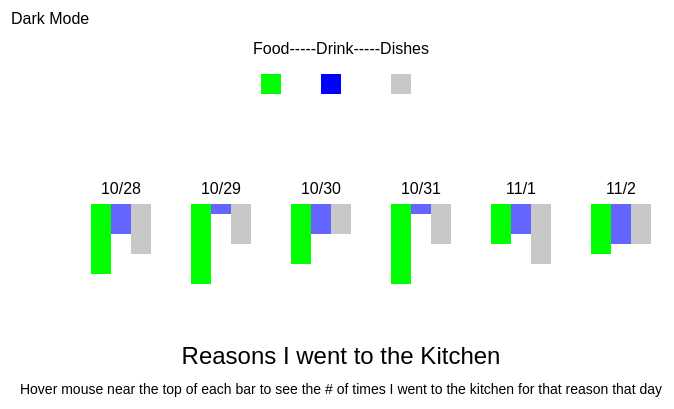
D3 v6 page, settled after 360 driven frames (6 s of simulated time); the page loaded 1 data file(s).




let myData = d3.csv("Data.csv").then(function(myData) {
  console.log(myData);
  init(myData);
});


function init(elements) {


  let canvasW = 700;
  let canvasH = 400;
  let darkModeOn = false;

  let margin = 50;
  let w = canvasW - (margin * 2);
  let h = canvasH - (margin * 2);
  let xinc = w / 6;
  let yinc = h / 10;

  let svg = d3.select("body").append("svg")
    .attr("width", canvasW)
    .attr("height", canvasH)
    .style("background-color", d3.color("rgba(255, 255, 255, 1)"))
    ;

  let foodrects = svg.selectAll()
    .data(elements)
    .enter() 
    .append("rect") 
    .attr("fill", d3.color("rgba(0,255,0,1)"))
	.attr("x", d => { return (d.id * xinc); })
    .attr("y", 200)
    .attr("width", 20)
	.attr("height", d => (d.food * 10))
    .attr("stroke", d3.color("rgba(0,0,0,0.5)"))
    .attr("stroke-width", 0)

    .on("mouseover", handleMouseOver_Food)
    .on("mouseout", handleMouseOut_Food);
	
	
  ;
  
  let drinkrects = svg.selectAll()
    .data(elements)
    .enter() 
    .append("rect") 
    .attr("fill", d3.color("rgba(100,100,255,1)"))
	.attr("x", d => { return (d.id * xinc)+20; })
    .attr("y", 200)
    .attr("width", 20)
	.attr("height", d => (d.drink * 10))
    .attr("stroke", d3.color("rgba(0,0,0,0.5)"))
    .attr("stroke-width", 0)

    .on("mouseover", handleMouseOver_Drink)
    .on("mouseout", handleMouseOut_Drink);
	;
	/*let drinkShines = svg.selectAll()
	.data(elements)
    .enter() 
    .append("rect") 
    .attr("fill", d3.color("rgba(255,255,255,1)"))
	.attr("x", d => { return (d.id * xinc)+23; })
    .attr("y", 202)
    .attr("width", 3)
	.attr("height", d => (d.drink * 3))
    .attr("stroke", d3.color("rgba(0,0,0,0.5)"))
    .attr("stroke-width", 0)*/
  ;
  let dishrects = svg.selectAll()
    .data(elements)
    .enter() 
    .append("rect") 
    .attr("fill", d3.color("rgba(200,200,200,1)"))
	.attr("x", d => { return (d.id * xinc)+40; })
    .attr("y", 200)
    .attr("width", 20)
	.attr("height", d => (d.dish * 10))
    .attr("stroke", d3.color("rgba(0,0,0,0.5)"))
    .attr("stroke-width", 0)

    .on("mouseover", handleMouseOver_Dish)
    .on("mouseout", handleMouseOut_Dish);
	
	
  ;

let foodText = svg.selectAll()
    .data(elements)
    .enter() 
    .append("text") 
	.attr("text-anchor", "middle")
    .attr("font-family", "sans-serif")
    .attr("font-size", "16px")
    .attr("fill", "rgba(0,0,0,0)")
	.attr("x", d => { return (d.id * xinc)+10; })
    .attr("y", 220)
	.text(d => {return d.food})

    .on("mouseover", handleMouseOver_Text)
    .on("mouseout", handleMouseOut_Text);
	
	
  ;
  
 let drinkText = svg.selectAll()
    .data(elements)
    .enter() 
    .append("text") 
	.attr("text-anchor", "middle")
    .attr("font-family", "sans-serif")
    .attr("font-size", "16px")
    .attr("fill", "rgba(0,0,0,0)")
	.attr("x", d => { return (d.id * xinc)+30; })
    .attr("y", 220)
	.text(d => {return d.drink})

    .on("mouseover", handleMouseOver_Text)
    .on("mouseout", handleMouseOut_Text);
	
	
  ;
  
 let dishText = svg.selectAll()
    .data(elements)
    .enter() 
    .append("text") 
	.attr("text-anchor", "middle")
    .attr("font-family", "sans-serif")
    .attr("font-size", "16px")
    .attr("fill", "rgba(0,0,0,0)")
	.attr("x", d => { return (d.id * xinc)+50; })
    .attr("y", 220)
	.text(d => {return d.dish})

    .on("mouseover", handleMouseOver_Text)
    .on("mouseout", handleMouseOut_Text);
	
	
  ;

	function darkModeCheck(){
		if(darkModeOn){
			handleClick_Text_Light();
			darkModeOn = false;
		}
		else{
			handleClick_Text_Dark();
			darkModeOn = true;
		}
	}

	function handleMouseOver_Text(d, i) {

    d3.select(this)
      .transition()
      .duration(1000)
      .attr("fill", "rgba(0,0,0,1)")
	  .attr("font-size", "32px")

	}
  function handleMouseOut_Text(d, i) {

    d3.select(this).transition()
      .duration("1000")
	  .attr("font-size", "16px")
      .attr("fill", "rgba(0,0,0,1)")
  }
  
  function handleClick_Text_Dark(d, i) {

    d3.selectAll("rect").transition()
      .duration("200")
      .attr("opacity",".5")
	d3.selectAll("text").transition()
      .duration("200")
      .attr("fill","rgba(230,230,230,1)")
	d3.selectAll("svg").transition()
		.duration("200")
		.style("background-color", d3.color("rgba(30,30, 30, 1)"))
	d3.select("body").transition()
		.duration("200")
		.style("background-color", d3.color("rgb(30,30,30)"))
  }
 
function handleClick_Text_Light(d, i) {

    d3.selectAll("rect").transition()
      .duration("200")
      .attr("opacity",".5")
	d3.selectAll("text").transition()
      .duration("200")
      .attr("fill","rgba(0,0,0,1)")
	d3.selectAll("svg").transition()
		.duration("200")
		.style("background-color", d3.color("rgba(255,255,255, 1)"))
	d3.select("body").transition()
		.duration("200")
		.style("background-color", d3.color("rgb(255,255,255)"));
  }

  function handleMouseOver_Food(d, i) {

    d3.select(this)
      .transition()
      .duration(300)
      .attr("fill", "rgba(255,200,150,1)")
	  .attr("stroke-width", 2);

  }
  function handleMouseOut_Food(d, i) {

    d3.select(this).transition()
      .duration("1000")
      .attr("fill", "rgba(0,255,0,1)")
      .attr("height", d => d.food*10)
      .attr("stroke-width", 0);
  }
  
  function handleMouseOver_Drink(d, i) {

    d3.select(this)
      .transition()
      .duration(300)
      .attr("fill", "rgba(100,200,255,1)")
	  .attr("stroke-width", 2);

  }
  function handleMouseOut_Drink(d, i) {
    d3.select(this).transition()
      .duration("1000")
      .attr("fill", "rgba(150,150,255,1)")
      .attr("height", d => d.drink*10)
      .attr("stroke-width", 0);
  }
  
  function handleMouseOver_Dish(d, i) {

    d3.select(this)
      .transition()
      .duration(300)
      .attr("fill", "rgba(255,255,255,1)")
	  .attr("stroke-width", 2);

  }
  function handleMouseOut_Dish(d, i) {

    d3.select(this).transition()
      .duration("1000")
      .attr("fill", "rgba(200,200,200,1)")
      .attr("height", d => d.dish*10)
      .attr("stroke-width", 0);
  }

  let text = svg.selectAll()
    .data(elements)
    .enter();

  text
    .append("text")
    .attr("text-anchor", "middle")
    .attr("font-family", "sans-serif")
    .attr("font-size", "16px")
    .attr("fill", "black")
    .attr("x", d => { return (d.id * xinc)+30;})
    .attr("y", 190)
    .text(d => { return d.date })
	
	





  const label = svg.append("text")
    .attr("x", canvasW / 2)
    .attr("y", canvasH - 40)
    .attr("text-anchor", "middle")
    .attr("font-family", "sans-serif")
    .attr("font-size", "24px")
    .attr("fill", "black")
    .text("Reasons I went to the Kitchen");
	
const subtitle = svg.append("text")
    .attr("x", canvasW / 2)
    .attr("y", canvasH - 10)
    .attr("text-anchor", "middle")
    .attr("font-family", "sans-serif")
    .attr("font-size", "14px")
    .attr("fill", "black")
    .text("Hover mouse near the top of each bar to see the # of times I went to the kitchen for that reason that day");
	
const keyText = svg.append("text")
    .attr("x", canvasW / 2)
    .attr("y", 50)
    .attr("text-anchor", "middle")
    .attr("font-family", "sans-serif")
    .attr("font-size", "16px")
    .attr("fill", "black")
    .text("Food-----Drink-----Dishes");
	
const foodLabel = svg.append("rect")
    .attr("fill", d3.color("rgba(0,255,0,1)"))
	.attr("x", canvasW/2 - 80)
    .attr("y", 70)
    .attr("width", 20)
	.attr("height", 20)
	
const waterLabel = svg.append("rect")
    .attr("fill", d3.color("rgba(0,0,255,1)"))
	.attr("x", canvasW/2 - 20)
    .attr("y", 70)
    .attr("width", 20)
	.attr("height", 20)
	
const dishLabel = svg.append("rect")
    .attr("fill", d3.color("rgba(200,200,200,1)"))
	.attr("x", canvasW/2 + 50)
    .attr("y", 70)
    .attr("width", 20)
	.attr("height", 20)

const darkMode = svg.append("text")
    .attr("x", 20)
    .attr("y", 20)
    .attr("text-anchor", "left")
    .attr("font-family", "sans-serif")
    .attr("font-size", "16px")
    .attr("fill", "black")
    .text("Dark Mode")
	.on("click", darkModeCheck)
	
	

}





    

  

### data: Data.csv
id, date, drink, food, dish
1, 10/28, 3, 7, 5
2, 10/29, 1, 8, 4
3, 10/30, 3, 6, 3
4, 10/31, 1, 8, 4
5, 11/1, 3, 4, 6
6, 11/2, 4, 5, 4